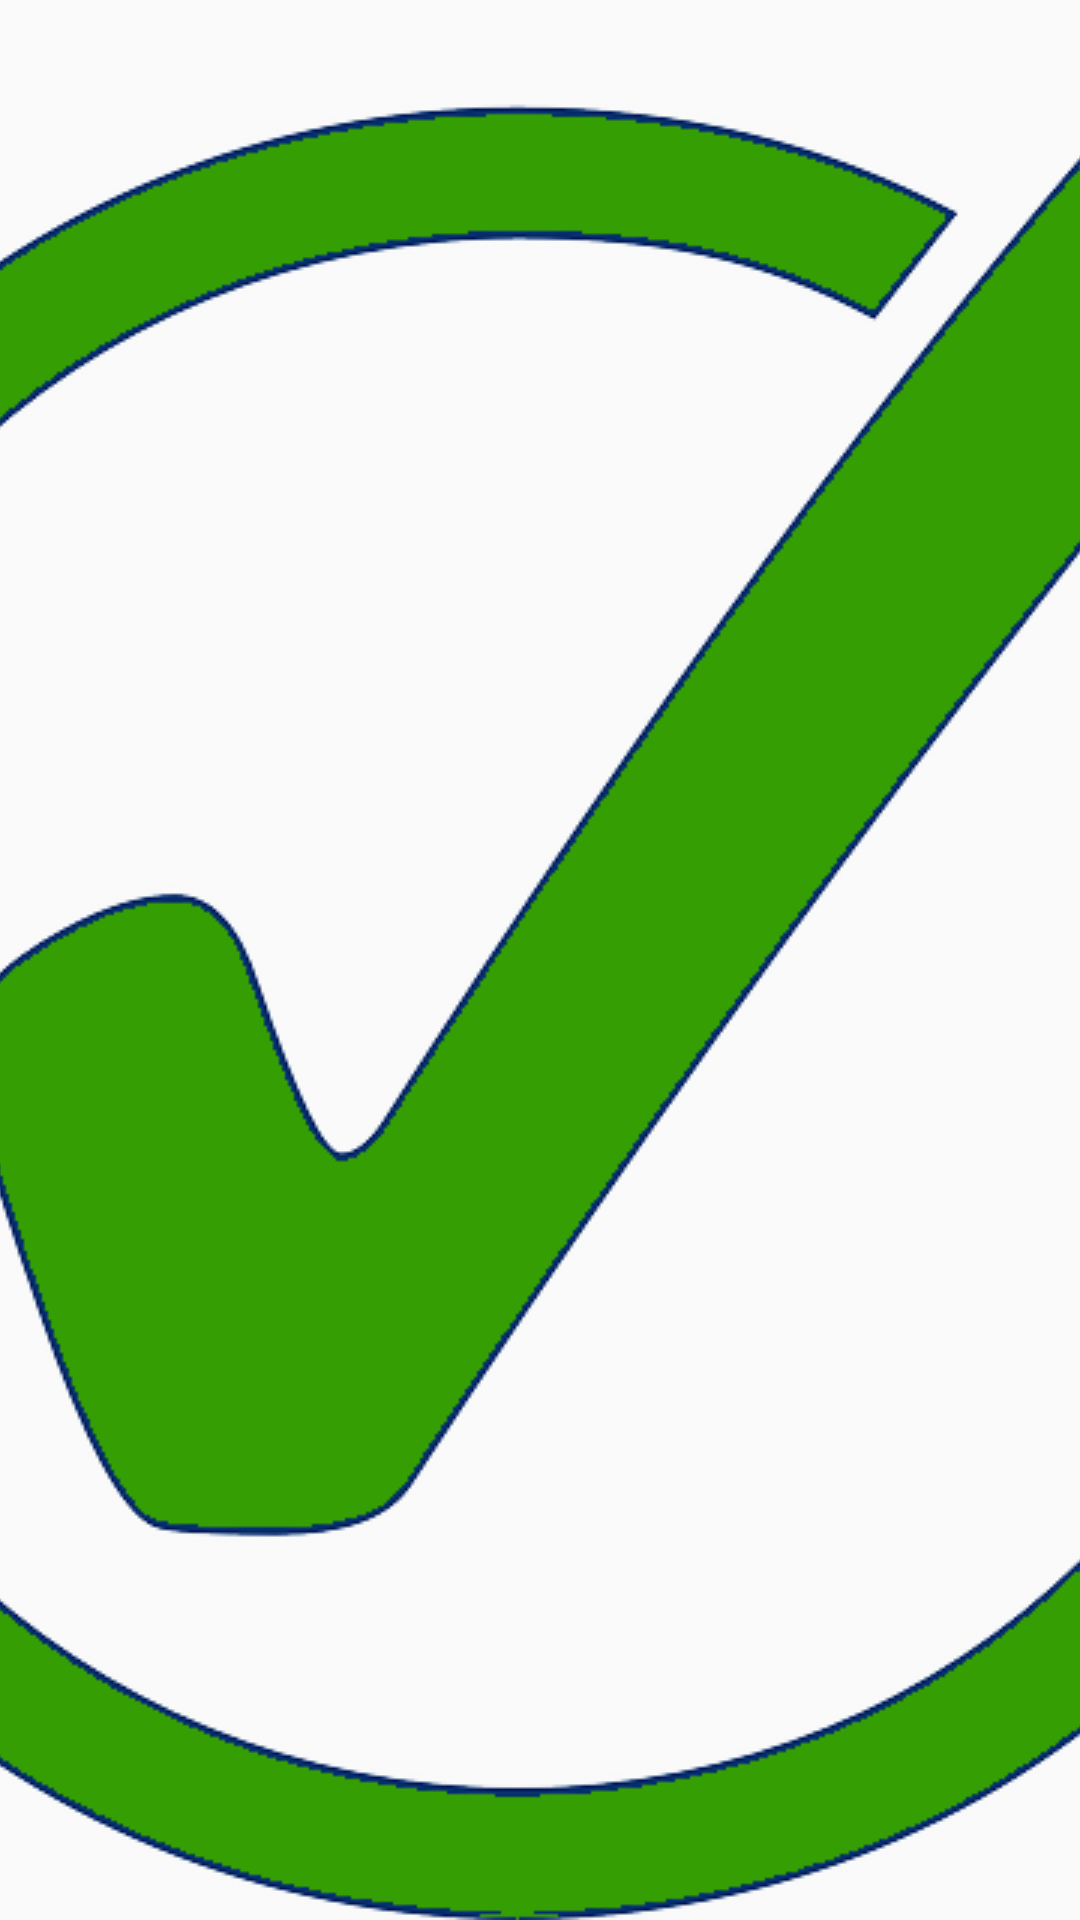

Produce the Android XML layout that renders to this screen, including the resource entries it uses.
<!-- AndroidManifest.xml: application theme AppTheme -->
<!-- res/layout/fragment_first_image.xml -->
<?xml version="1.0" encoding="utf-8"?>
<FrameLayout
    xmlns:android="http://schemas.android.com/apk/res/android"
    android:layout_width="match_parent"
    android:layout_height="match_parent">

    <ImageView
        android:id="@+id/firstFragmentImageView"
        android:scaleType="centerCrop"
        android:layout_width="match_parent"
        android:layout_height="match_parent"
        android:src="@drawable/correct_green"/>
</FrameLayout>
<!-- resources referenced by this layout -->
<resources>
  <!-- drawable correct_green: png bitmap (drawable, 89981 bytes) -->
  <style name="AppTheme" parent="Theme.AppCompat.Light.DarkActionBar">
          
          <item name="colorPrimary">@color/colorPrimary</item>
          <item name="colorPrimaryDark">@color/colorPrimaryDark</item>
          <item name="colorAccent">@color/colorAccent</item>
      </style>
  <color name="colorPrimary">#008577</color>
  <color name="colorPrimaryDark">#00574B</color>
  <color name="colorAccent">#D81B60</color>
</resources>
